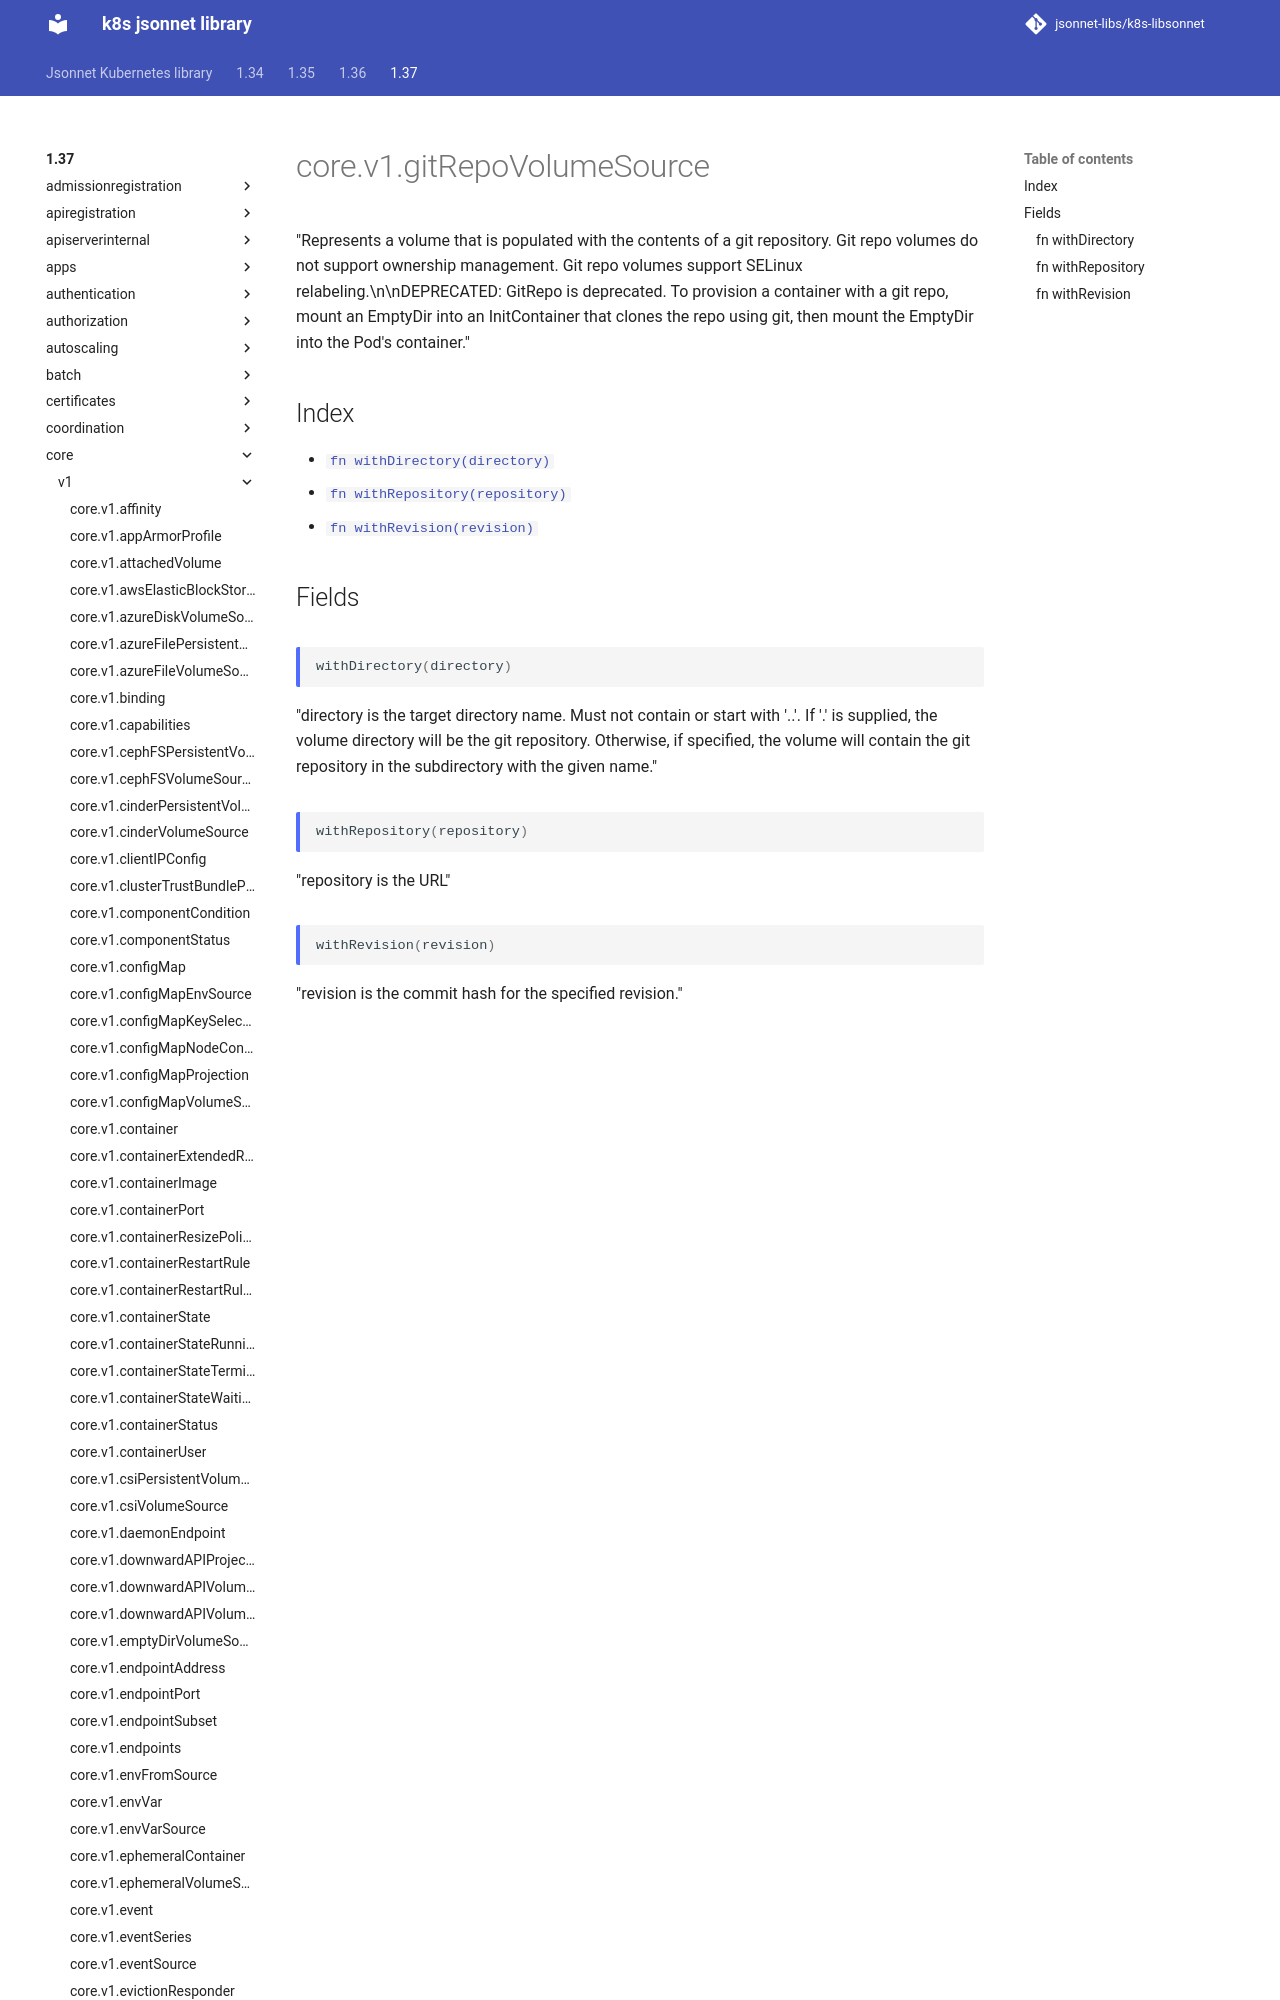

repository: jsonnet-libs/k8s-libsonnet · page: 1.37/core/v1/gitRepoVolumeSource/index.html · generator: mkdocs

---
permalink: /1.37/core/v1/gitRepoVolumeSource/
---

# core.v1.gitRepoVolumeSource

"Represents a volume that is populated with the contents of a git repository. Git repo volumes do not support ownership management. Git repo volumes support SELinux relabeling.\n\nDEPRECATED: GitRepo is deprecated. To provision a container with a git repo, mount
